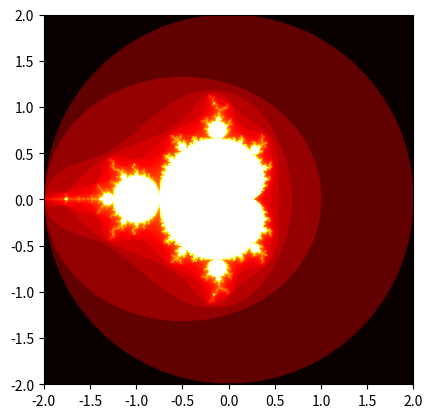

Here is the Python script that generated this plot:
#Mandelbrot hot() colored set in terms of log(iteration)#
#500*500 with max 200 iterations#
import numpy as np
import matplotlib.pyplot as plt
import math

a = np.empty([500, 500], float)
x = np.linspace(-2, 2, 500)
y = np.linspace(-2, 2, 500)

def mand(ite, c):
	z = 0
	i = 0
	for i in range(ite):
		z = z**2 + c
		i += 1
		if np.abs(z) > 2:
			return math.log(i)
	return math.log(ite)

k = q = 0
for k in range(500):
	for q in range(500):
		a[q, k] = mand(200, x[k] + y[q]*1j)
		q+=1
	k = k + 1
	q = 0

plt.imshow(a, origin="lower", extent=[-2,2,-2,2])
plt.hot()
plt.show()



